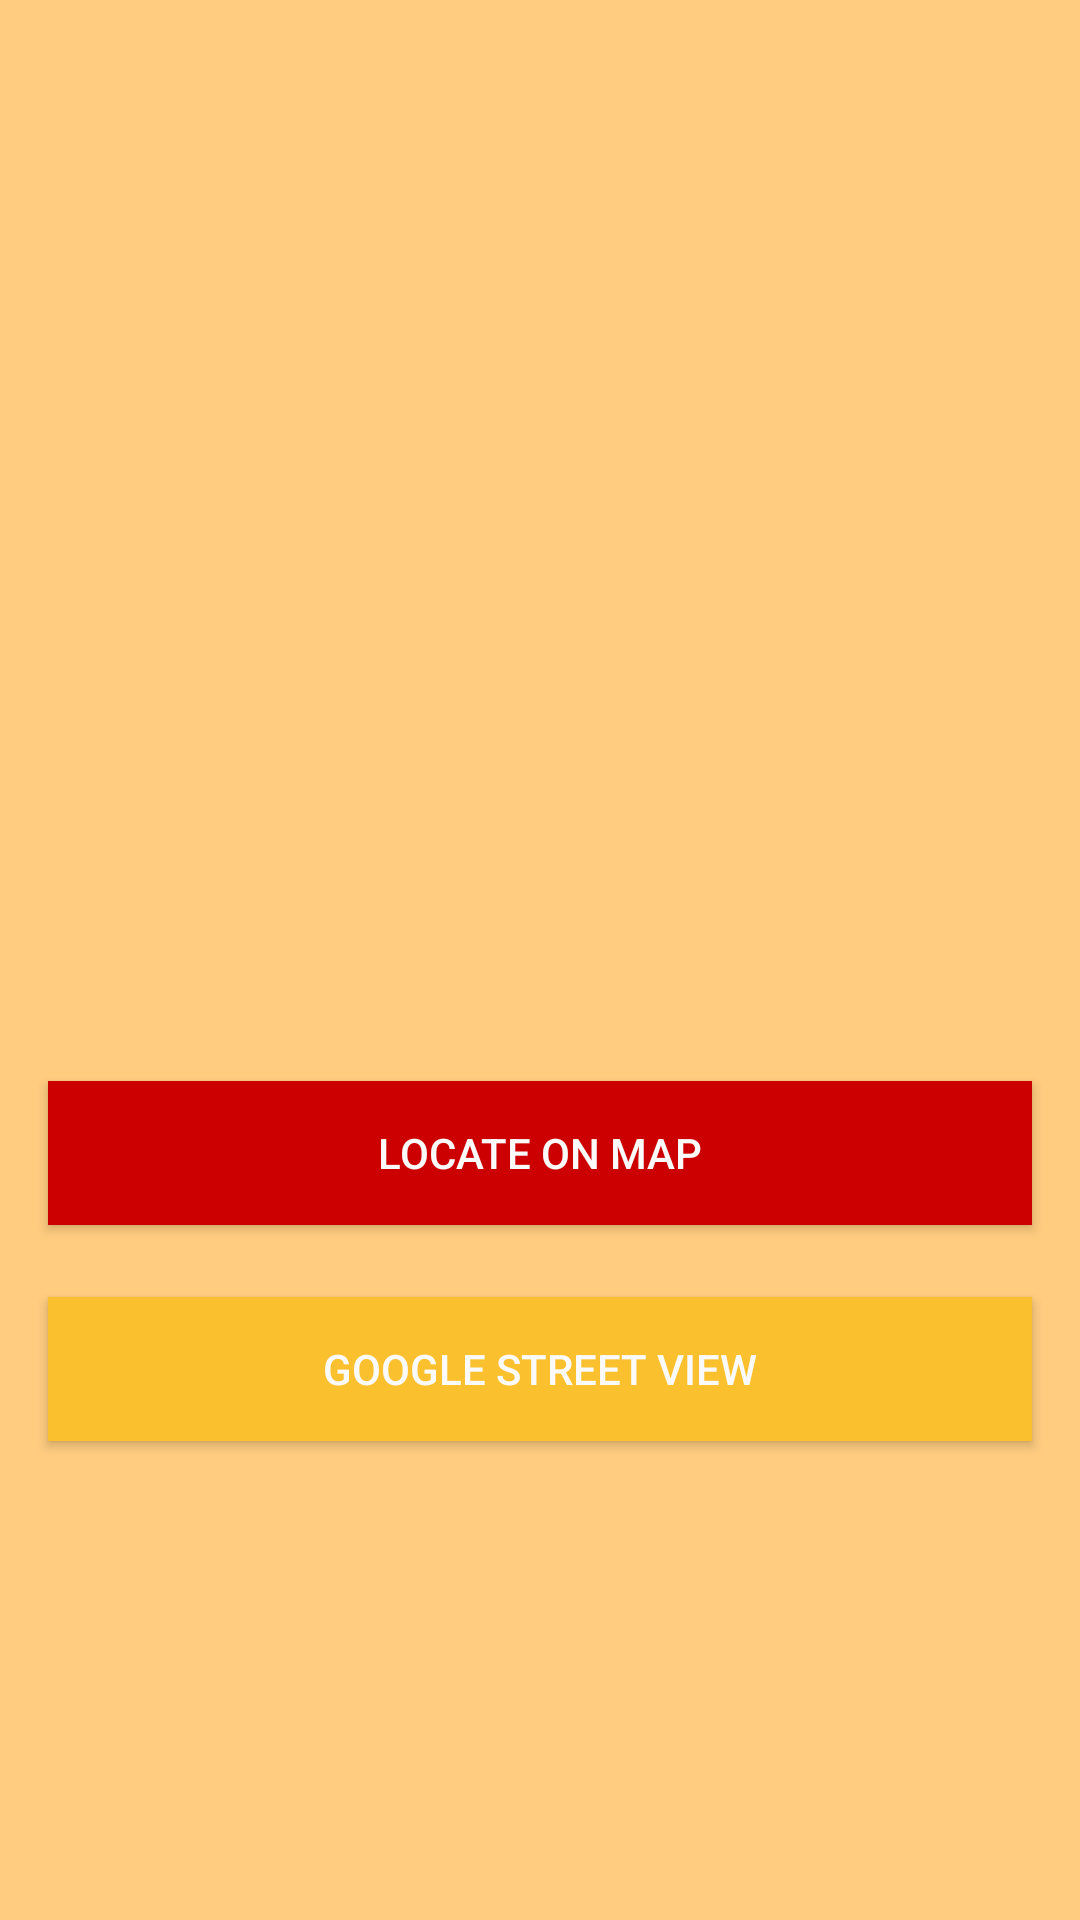

This screen was rendered from an Android layout file. Write that file and the resources it references.
<!-- AndroidManifest.xml: application theme AppTheme -->
<!-- res/layout/activity_location_details.xml -->
<?xml version="1.0" encoding="utf-8"?>
<ScrollView xmlns:android="http://schemas.android.com/apk/res/android"
    xmlns:tools="http://schemas.android.com/tools"
    android:layout_width="match_parent"
    android:layout_height="match_parent"
    android:background="@color/details_background_color"
    android:orientation="vertical"
    tools:context=".LocationDetails">

    <LinearLayout
        android:layout_width="match_parent"
        android:layout_height="wrap_content"
        android:orientation="vertical">

        <ImageView
            android:id="@+id/location_details_image"
            android:layout_width="match_parent"
            android:layout_height="@dimen/location_list_layout_height"
            android:scaleType="centerCrop" />

        <TextView
            android:id="@+id/location_details_name"
            android:layout_width="match_parent"
            android:layout_height="wrap_content"
            android:layout_marginBottom="@dimen/text_spacing"
            android:layout_marginLeft="@dimen/location_list_spacing"
            android:layout_marginRight="@dimen/location_list_spacing"
            android:layout_marginTop="@dimen/text_spacing"
            android:fontFamily="sans-serif"
            android:textColor="@android:color/black"
            android:textSize="@dimen/name_text_size" />

        <TextView
            android:id="@+id/location_details_timings"
            android:layout_width="match_parent"
            android:layout_height="wrap_content"
            android:layout_marginBottom="@dimen/text_spacing"
            android:layout_marginLeft="@dimen/location_list_spacing"
            android:layout_marginRight="@dimen/location_list_spacing"
            android:fontFamily="sans-serif"
            android:textColor="@android:color/darker_gray"
            android:textSize="@dimen/timing_text_size" />

        <TextView
            android:id="@+id/location_details_description"
            android:layout_width="match_parent"
            android:layout_height="wrap_content"
            android:layout_marginBottom="@dimen/text_spacing"
            android:layout_marginLeft="@dimen/location_list_spacing"
            android:layout_marginRight="@dimen/location_list_spacing"
            android:fontFamily="sans-serif"
            android:textColor="@android:color/primary_text_light"
            android:textSize="@dimen/description_text_size" />

        <Button
            android:id="@+id/map_locater_button"
            android:layout_width="match_parent"
            android:layout_height="wrap_content"
            android:layout_gravity="center"
            android:layout_marginBottom="@dimen/location_list_spacing"
            android:layout_marginLeft="@dimen/location_list_spacing"
            android:layout_marginRight="@dimen/location_list_spacing"
            android:layout_marginTop="@dimen/text_spacing"
            android:background="@android:color/holo_red_dark"
            android:padding="@dimen/text_spacing"
            android:text="@string/map_locater_button_text"
            android:textAllCaps="true"
            android:textColor="@color/button_text_color" />

        <Button
            android:id="@+id/street_viewer_button"
            android:layout_width="match_parent"
            android:layout_height="wrap_content"
            android:layout_gravity="center"
            android:layout_marginBottom="@dimen/location_list_spacing"
            android:layout_marginLeft="@dimen/location_list_spacing"
            android:layout_marginRight="@dimen/location_list_spacing"
            android:layout_marginTop="@dimen/text_spacing"
            android:background="@color/street_view_button_color"
            android:padding="@dimen/text_spacing"
            android:text="@string/street_view"
            android:textAllCaps="true"
            android:textColor="@color/button_text_color" />

    </LinearLayout>

</ScrollView>
<!-- resources referenced by this layout -->
<resources>
  <color name="button_text_color">#FAFAFA</color>
  <color name="details_background_color">#FFCC80</color>
  <color name="street_view_button_color">#FBC02D</color>
  <dimen name="description_text_size">12sp</dimen>
  <dimen name="location_list_layout_height">250dp</dimen>
  <dimen name="location_list_spacing">16dp</dimen>
  <dimen name="name_text_size">25sp</dimen>
  <dimen name="text_spacing">8dp</dimen>
  <dimen name="timing_text_size">15sp</dimen>
  <string name="map_locater_button_text">Locate on Map</string>
  <string name="street_view">Google Street View</string>
  <style name="AppTheme" parent="Theme.AppCompat.Light.DarkActionBar">
          
          <item name="colorPrimary">@color/colorPrimary</item>
          <item name="colorPrimaryDark">@color/colorPrimaryDark</item>
          <item name="colorAccent">@color/colorAccent</item>
      </style>
  <color name="colorPrimary">#FFA726</color>
  <color name="colorPrimaryDark">#EF6C00</color>
  <color name="colorAccent">#FF4081</color>
</resources>
